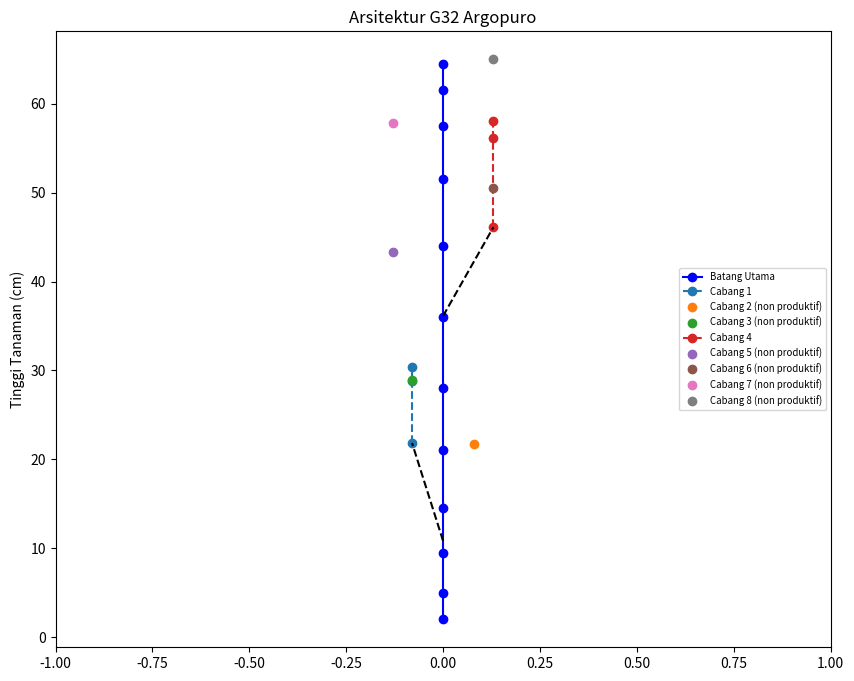
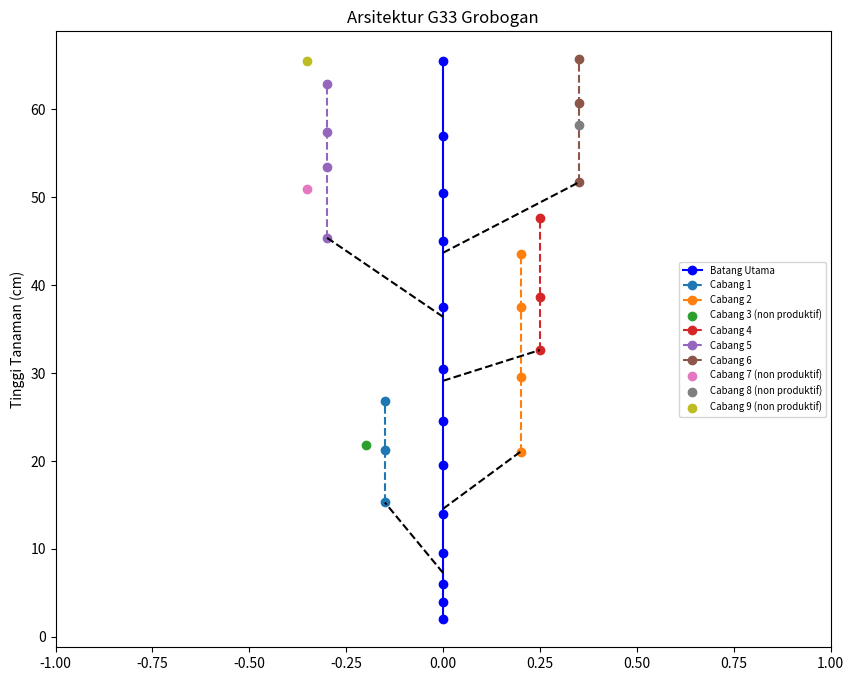
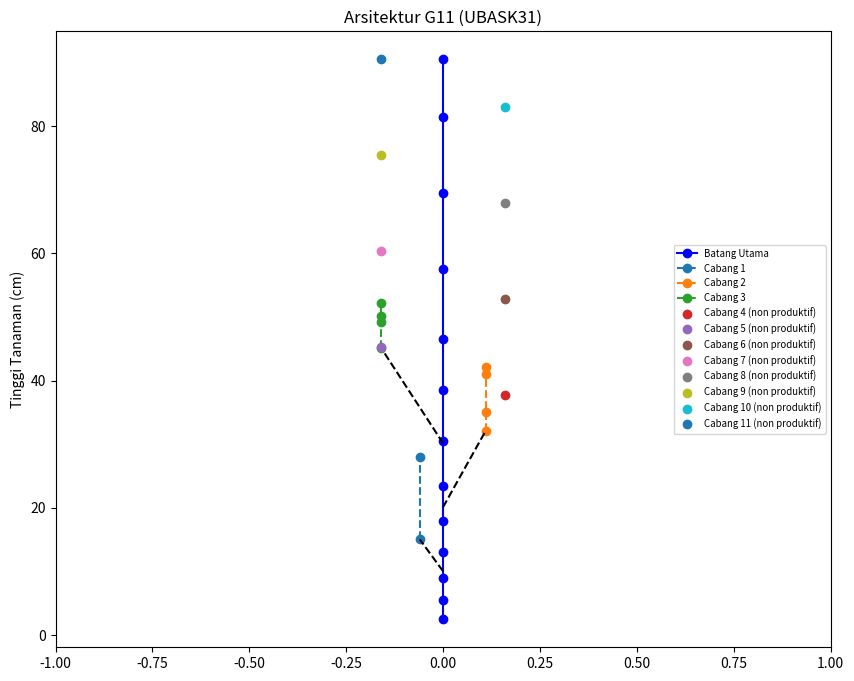
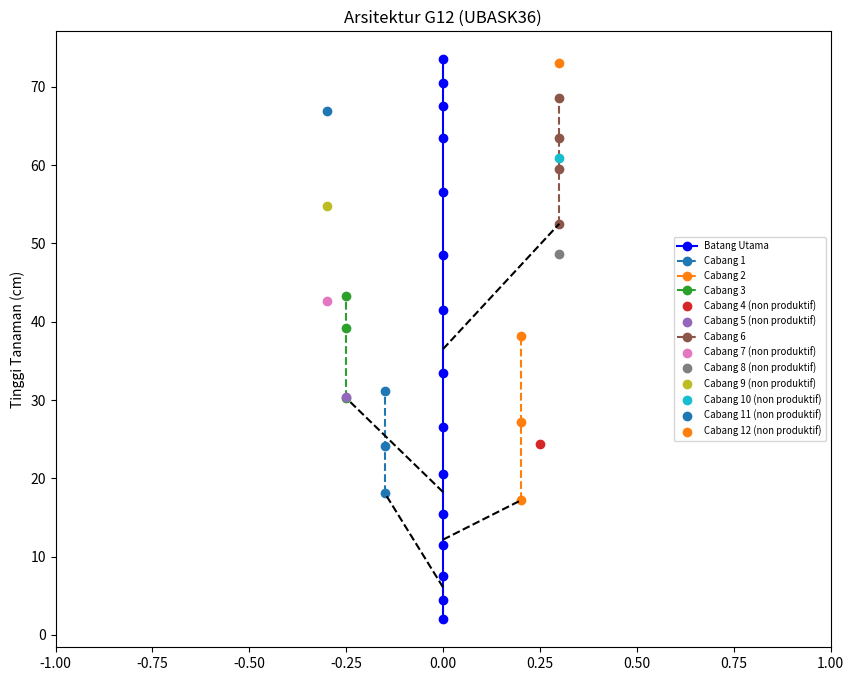
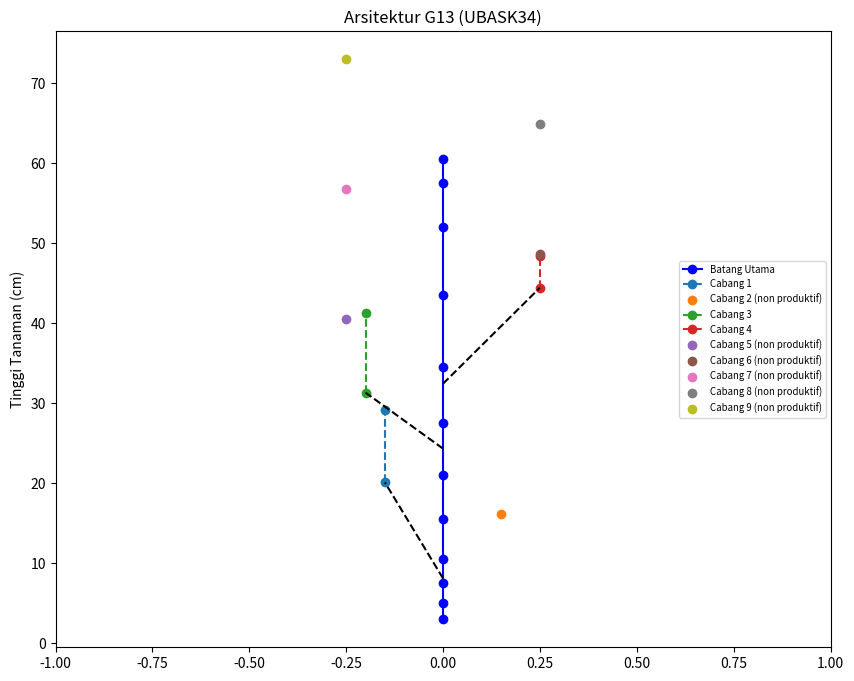
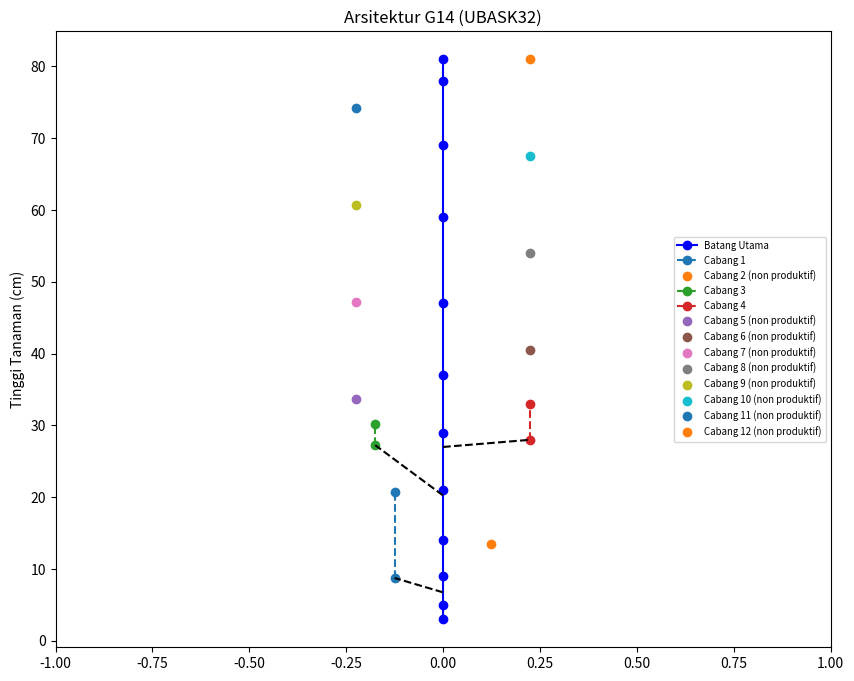
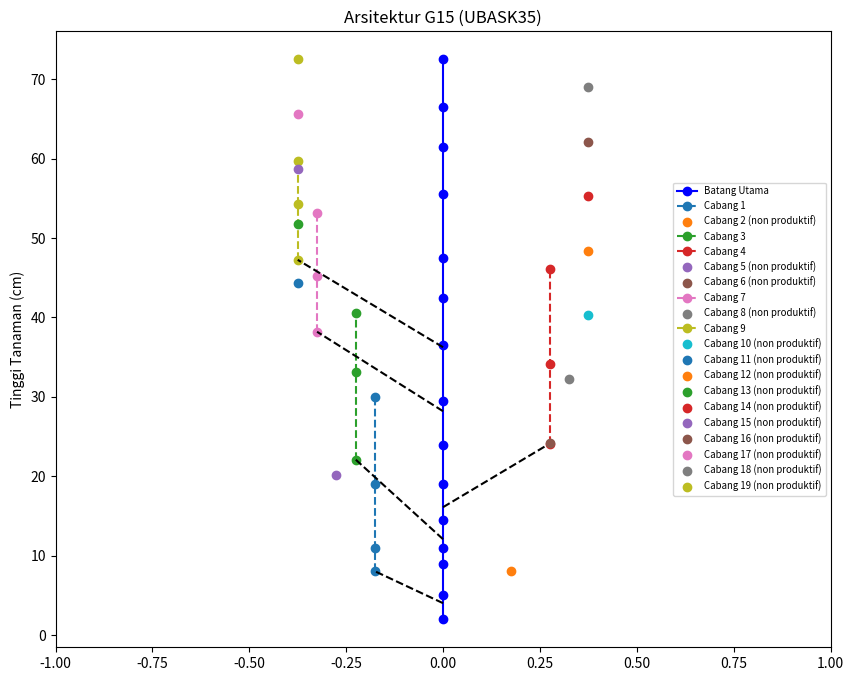
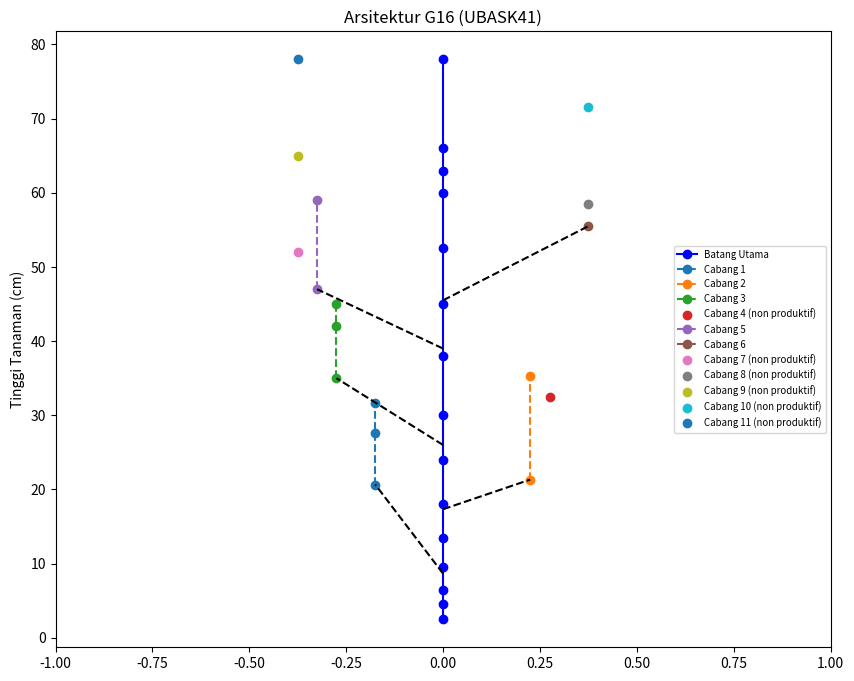
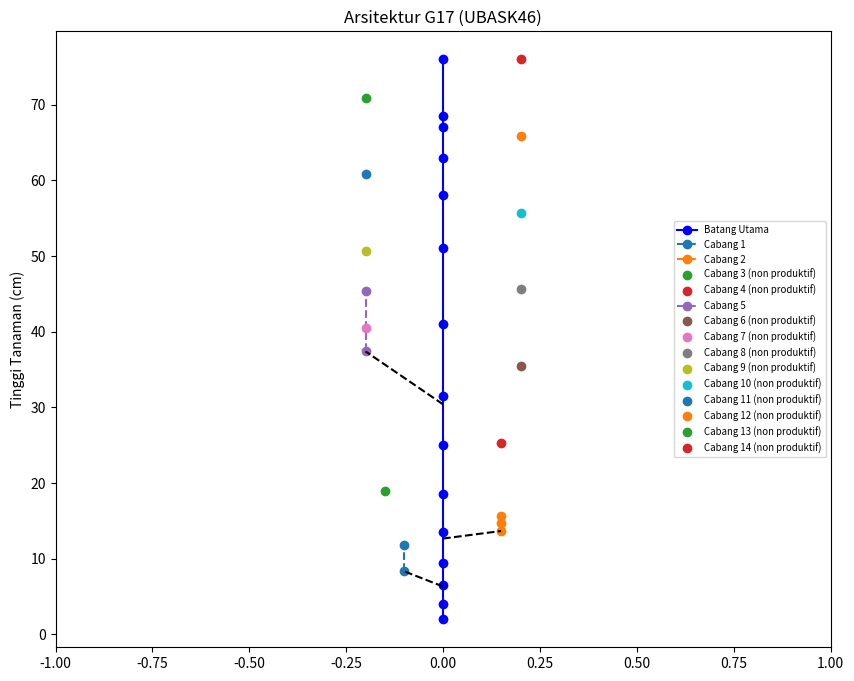

Here is the Python script that generated these plots, in order:
import matplotlib.pyplot as plt

datasets = [
    {
        'judul_grafik': 'Arsitektur G32 Argopuro',
        'panjang_batang': 65,
        'jumlah_cabang': 8,
        'ruas_batang': [2, 3, 4.5, 5, 6.5, 7, 8, 8, 7.5, 6, 4, 3],
        'ruas_cabang': {
            1: [11, 7, 1.5],
            4: [10, 10, 2]
        },
        'jarak_cabang': 0.03,
    },
    {
        'judul_grafik': 'Arsitektur G33 Grobogan',
        'panjang_batang': 65.5,
        'jumlah_cabang': 9,
        'ruas_batang': [2, 2, 2, 3.5, 4.5, 5.5, 5, 6, 7, 7.5, 5.5, 6.5, 8.5],
        'ruas_cabang': {
            1: [8, 6, 5.5],
            2: [6.5, 8.5, 8, 6],
            4: [3.5, 6, 9],
            5: [9, 8, 4, 5.5],
            6: [8, 9, 5]
        },
        'jarak_cabang': 0.1
    },
    {
        'judul_grafik': 'Arsitektur G11 (UBASK31)',
        'panjang_batang': 90.5,
        'jumlah_cabang': 11,
        'ruas_batang': [2.5, 3, 3.5, 4, 5, 5.5, 7, 8, 8, 11, 12, 12, 9],
        'ruas_cabang': {
            1: [5, 13],
            2: [12, 3, 6, 1],
            3: [15, 4, 1, 2]
        },
        'jarak_cabang': 0.01
    },
    {
        'judul_grafik': 'Arsitektur G12 (UBASK36)',
        'panjang_batang': 73,
        'jumlah_cabang': 12,
        'ruas_batang': [2, 2.5, 3, 4, 4, 5, 6, 7, 8, 7, 8, 7, 4, 3, 3],
        'ruas_cabang': {
            1: [12, 6, 7],
            2: [5, 10, 11],
            3: [12, 9, 4],
            6: [16, 7, 4, 5]
        },
        'jarak_cabang': 0.1
    },
    {
        'judul_grafik': 'Arsitektur G13 (UBASK34)',
        'panjang_batang': 73,
        'jumlah_cabang': 9,
        'ruas_batang': [3, 2, 2.5, 3, 5, 5.5, 6.5, 7, 9, 8.5, 5.5, 3],
        'ruas_cabang': {
            1: [12, 9],
            3: [7, 10],
            4: [12, 4]
        },
        'jarak_cabang': 0.1
		},
    {
        'judul_grafik': 'Arsitektur G14 (UBASK32)',
        'panjang_batang': 81,
        'jumlah_cabang': 12,
        'ruas_batang': [3, 2, 4, 5, 7, 8, 8, 10, 12, 10, 9, 3],
        'ruas_cabang': {
            1: [2, 12],
            3: [7, 3],
            4: [1, 5]
        },
        'jarak_cabang': 0.075
    },
    {
        'judul_grafik': 'Arsitektur G15 (UBASK35)',
        'panjang_batang': 72.5,
        'jumlah_cabang': 19,
        'ruas_batang': [2, 3, 4, 2, 3.5, 4.5, 5, 5.5, 7, 6, 5, 8, 6, 5, 6],
        'ruas_cabang': {
            1: [4, 3, 8, 11],
            3: [10, 11, 7.5],
            4: [8, 10, 12],
            7: [10, 7, 8],
            9: [11, 7, 5.5]
        },
        'jarak_cabang': 0.125
    },
    {
        'judul_grafik': 'Arsitektur G16 (UBASK41)',
        'panjang_batang': 78,
        'jumlah_cabang': 11,
        'ruas_batang': [2.5, 2, 2, 3, 4, 4.5, 6, 6, 8, 7, 7.5, 7.5, 3, 3, 12],
        'ruas_cabang': {
            1: [12, 7, 4],
            2: [4, 14],
            3: [9, 7, 3],
            5: [8, 12],
            6: [10]
        },
        'jarak_cabang': 0.125
    },
    {
        'judul_grafik': 'Arsitektur G17 (UBASK46)',
        'panjang_batang': 76,
        'jumlah_cabang': 14,
        'ruas_batang': [2, 2, 2.5, 3, 4, 5, 6.5, 6.5, 9.5, 10, 7, 5, 4, 1.5, 7.5],
        'ruas_cabang': {
            1: [2, 3.5],
            2: [1, 1, 1],
            5: [7, 8]
        },
        'jarak_cabang': 0.05
		}
]

for data in datasets:
    judul_grafik = data['judul_grafik']
    panjang_batang = data['panjang_batang']
    jumlah_cabang = data['jumlah_cabang']
    ruas_batang = data['ruas_batang']
    ruas_cabang = data['ruas_cabang']
    jarak_cabang = data['jarak_cabang']

    posisi_ruas_batang = [sum(ruas_batang[:i+1])
                          for i in range(len(ruas_batang))]
    bawah_batas = panjang_batang / 3
    tengah_batas = 2 * panjang_batang / 3

    posisi_cabang = {}
    for i in range(1, jumlah_cabang + 1):
        if i <= jumlah_cabang // 3:
            posisi_cabang[i] = 'bawah'
        elif i <= 2 * jumlah_cabang // 3:
            posisi_cabang[i] = 'tengah'
        else:
            posisi_cabang[i] = 'atas'

    plt.figure(figsize=(10, 8))

    plt.plot([0] * len(posisi_ruas_batang), posisi_ruas_batang,
             'o-', label='Batang Utama', color='blue')

    for i in range(1, jumlah_cabang + 1):
        if posisi_cabang[i] == 'bawah':
            posisi_y_cabang = bawah_batas * \
                (i /
                 sum(1 for k in posisi_cabang if posisi_cabang[k] == 'bawah'))
        elif posisi_cabang[i] == 'tengah':
            posisi_y_cabang = bawah_batas + (tengah_batas - bawah_batas) * ((i - sum(
                1 for k in posisi_cabang if posisi_cabang[k] == 'bawah')) / sum(1 for k in posisi_cabang if posisi_cabang[k] == 'tengah'))
        elif posisi_cabang[i] == 'atas':
            posisi_y_cabang = tengah_batas + (panjang_batang - tengah_batas) * ((i - sum(1 for k in posisi_cabang if posisi_cabang[k] in [
                'bawah', 'tengah'])) / sum(1 for k in posisi_cabang if posisi_cabang[k] == 'atas'))

        if i in ruas_cabang:
            jarak_antar_ruas = ruas_cabang[i]
            posisi_ruas_cabang = [
                posisi_y_cabang + sum(jarak_antar_ruas[:j+1]) for j in range(len(jarak_antar_ruas))]
            jarak_cabang = jarak_cabang + 0.05
            if i % 2 == 1:  # odd - left side
                plt.plot([-jarak_cabang] * len(posisi_ruas_cabang),
                         posisi_ruas_cabang, 'o--', label=f'Cabang {i}')
                plt.plot([0, -jarak_cabang], [posisi_y_cabang,
                         posisi_ruas_cabang[0]], 'k--')
            else:  # even - right side
                plt.plot([jarak_cabang] * len(posisi_ruas_cabang),
                         posisi_ruas_cabang, 'o--', label=f'Cabang {i}')
                plt.plot([0, jarak_cabang], [posisi_y_cabang,
                         posisi_ruas_cabang[0]], 'k--')
        else:
            if i % 2 == 1:  # odd - left side
                plt.plot([-jarak_cabang], [posisi_y_cabang], 'o',
                         label=f'Cabang {i} (non produktif)')
            else:  # even - right side
                plt.plot([jarak_cabang], [posisi_y_cabang], 'o',
                         label=f'Cabang {i} (non produktif)')

    plt.ylabel('Tinggi Tanaman (cm)')
    plt.title(judul_grafik)
    plt.legend(loc='center right', fontsize='x-small')
    plt.xlim(-1, 1)
    plt.show()